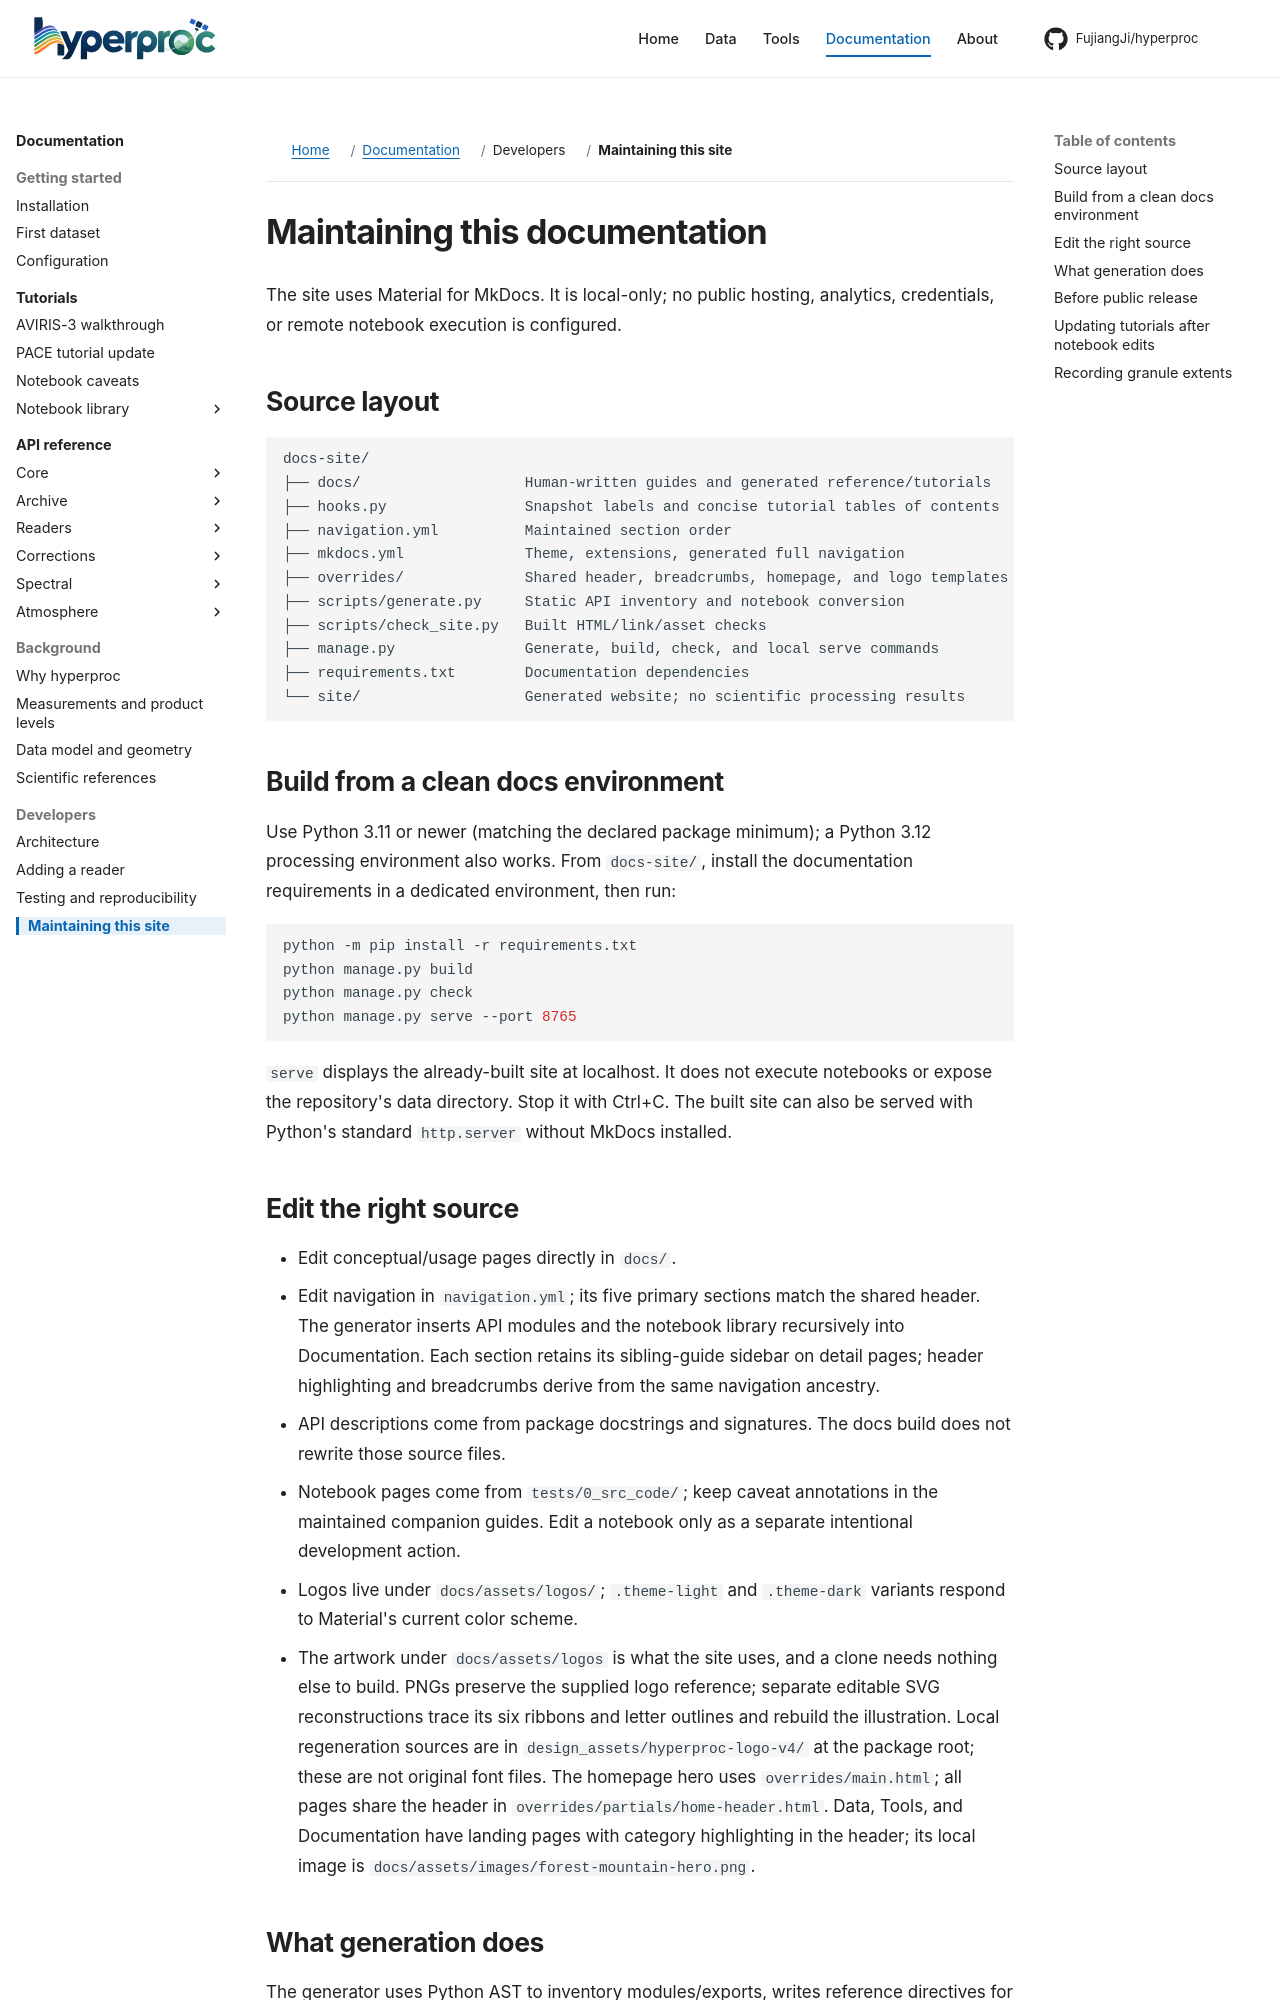

repository: FujiangJi/hyperproc · page: development/documentation/index.html · generator: mkdocs

# Maintaining this documentation

The site uses Material for MkDocs. It is local-only; no public hosting, analytics, credentials, or remote notebook execution is configured.

## Source layout

```text
docs-site/
├── docs/                   Human-written guides and generated reference/tutorials
├── hooks.py                Snapshot labels and concise tutorial tables of contents
├── navigation.yml          Maintained section order
├── mkdocs.yml              Theme, extensions, generated full navigation
├── overrides/              Shared header, breadcrumbs, homepage, and logo templates
├── scripts/generate.py     Static API inventory and notebook conversion
├── scripts/check_site.py   Built HTML/link/asset checks
├── manage.py               Generate, build, check, and local serve commands
├── requirements.txt        Documentation dependencies
└── site/                   Generated website; no scientific processing results
```

## Build from a clean docs environment

Use Python 3.11 or newer (matching the declared package minimum); a Python 3.12 processing environment also works. From `docs-site/`, install the documentation requirements in a dedicated environment, then run:

```bash
python -m pip install -r requirements.txt
python manage.py build
python manage.py check
python manage.py serve --port 8765
```

`serve` displays the already-built site at localhost. It does not execute notebooks or expose the repository's data directory. Stop it with Ctrl+C. The built site can also be served with Python's standard `http.server` without MkDocs installed.

## Edit the right source

- Edit conceptual/usage pages directly in `docs/`.
- Edit navigation in `navigation.yml`; its five primary sections match the shared header. The generator inserts API modules and the notebook library recursively into Documentation. Each section retains its sibling-guide sidebar on detail pages; header highlighting and breadcrumbs derive from the same navigation ancestry.
- API descriptions come from package docstrings and signatures. The docs build does not rewrite those source files.
- Notebook pages come from `tests/0_src_code/`; keep caveat annotations in the maintained companion guides. Edit a notebook only as a separate intentional development action.
- Logos live under `docs/assets/logos/`; `.theme-light` and `.theme-dark` variants respond to Material's current color scheme.
- The artwork under `docs/assets/logos` is what the site uses, and a clone needs nothing else to build. PNGs preserve the supplied logo reference; separate editable SVG reconstructions trace its six ribbons and letter outlines and rebuild the illustration. Local regeneration sources are in `design_assets/hyperproc-logo-v4/` at the package root; these are not original font files. The homepage hero uses `overrides/main.html`; all pages share the header in `overrides/partials/home-header.html`. Data, Tools, and Documentation have landing pages with category highlighting in the header; its local image is `docs/assets/images/forest-mountain-hero.png`.
